Run: headless pygame with SDL's dummy video driver; simulated clock (each Clock.tick advances the game by its frame time, no real sleeping); random seed 0; keys injected as events and as key.get_pressed() state; no mouse input; restart key SPACE tapped at the start of phases 3 and 4.
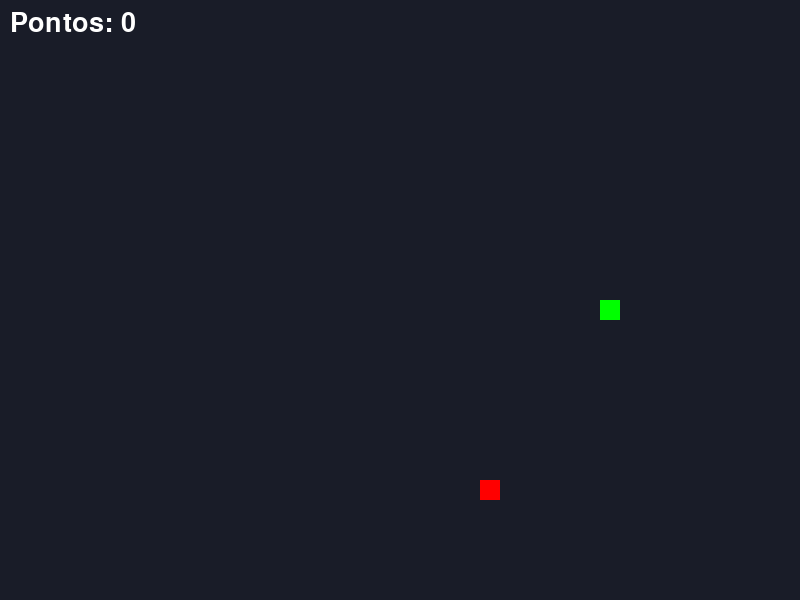
Frame 1 of 4 · flips 1–60 · no input
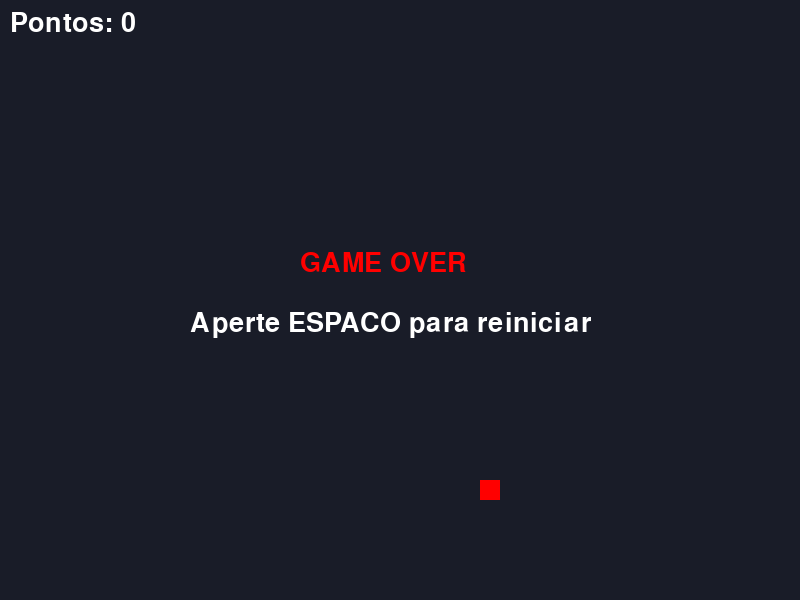
Frame 2 of 4 · flips 61–180 · tapped SPACE, RETURN · held RIGHT (→), D
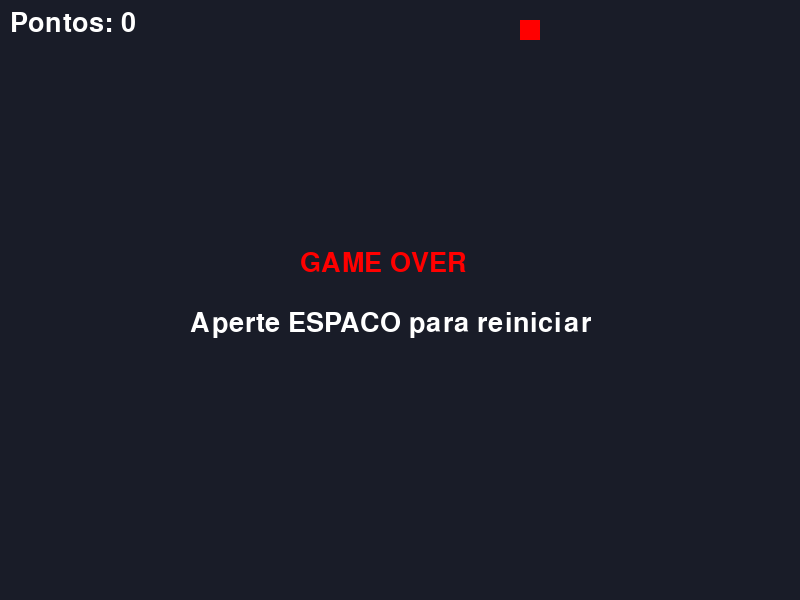
Frame 3 of 4 · flips 181–300 · tapped SPACE · held DOWN (↓), S
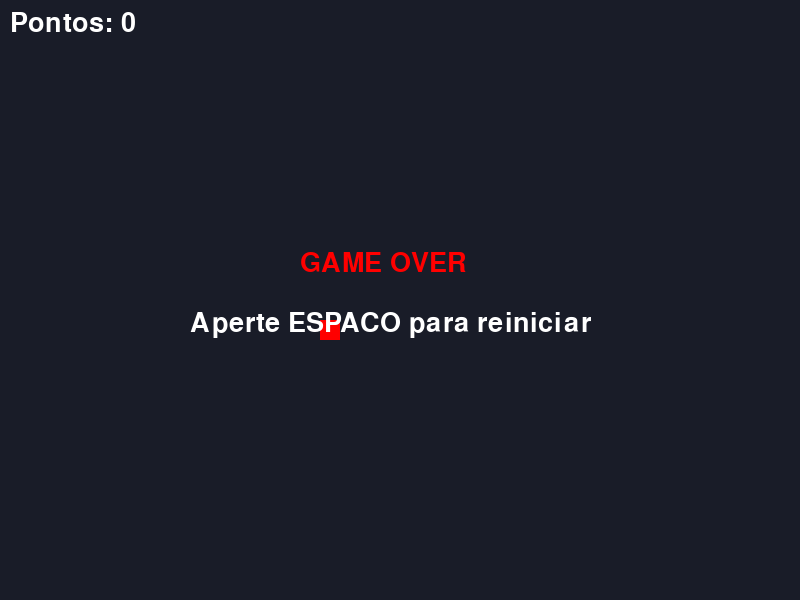
Frame 4 of 4 · flips 301–420 · tapped SPACE · held LEFT (←), A, UP (↑), W

The pygame program that drew these frames:

import pygame  # type: ignore
import random

pygame.init()

screen = pygame.display.set_mode((800, 600))
pygame.display.set_caption("Jogo da Cobrinha")

clock = pygame.time.Clock()
running = True

# Cores
PRETO = (25, 28, 40)
VERDE = (0, 255, 0)
VERMELHO = (255, 0, 0)
BRANCO = (255, 255, 255)

# Tamanho dos blocos
tamanho = 20

# Fonte
fonte = pygame.font.SysFont(None, 40)

def reiniciar():
    cobra = [(400, 300)]
    direcao = (tamanho, 0)
    comida = (
        random.randrange(0, 800, tamanho),
        random.randrange(0, 600, tamanho)
    )
    pontos = 0
    game_over = False
    return cobra, direcao, comida, pontos, game_over

cobra, direcao, comida, pontos, game_over = reiniciar()

contador = 0

while running:

    for event in pygame.event.get():

        if event.type == pygame.QUIT:
            running = False

        if event.type == pygame.KEYDOWN:

            if not game_over:

                if event.key == pygame.K_UP and direcao != (0, tamanho):
                    direcao = (0, -tamanho)

                elif event.key == pygame.K_DOWN and direcao != (0, -tamanho):
                    direcao = (0, tamanho)

                elif event.key == pygame.K_LEFT and direcao != (tamanho, 0):
                    direcao = (-tamanho, 0)

                elif event.key == pygame.K_RIGHT and direcao != (-tamanho, 0):
                    direcao = (tamanho, 0)

            if event.key == pygame.K_SPACE and game_over:
                cobra, direcao, comida, pontos, game_over = reiniciar()
                contador = 0

    # Movimentação da cobrinha
    if not game_over:

        contador += 1

        if contador >= 6:
            contador = 0

            cabeca = (
                cobra[0][0] + direcao[0],
                cobra[0][1] + direcao[1]
            )

            cobra.insert(0, cabeca)

            # Verificar se comeu
            if cabeca == comida:
                pontos += 1

                while True:
                    comida = (
                        random.randrange(0, 800, tamanho),
                        random.randrange(0, 600, tamanho)
                    )

                    if comida not in cobra:
                        break
            else:
                cobra.pop()

            # Verificar colisão com a parede
            if (cabeca[0] < 0 or cabeca[0] >= 800 or
                cabeca[1] < 0 or cabeca[1] >= 600):
                game_over = True

            # Verificar colisão com o próprio corpo
            if cabeca in cobra[1:]:
                game_over = True

    # Desenhar fundo
    screen.fill(PRETO)

    # Desenhar comida
    pygame.draw.rect(
        screen, VERMELHO,
        (comida[0], comida[1], tamanho, tamanho)
    )

    # Desenhar cobrinha
    for parte in cobra:
        pygame.draw.rect(
            screen, VERDE,
            (parte[0], parte[1], tamanho, tamanho)
        )

    # Mostrar pontuação
    texto = fonte.render(f"Pontos: {pontos}", True, BRANCO)
    screen.blit(texto, (10, 10))

    # Tela de Game Over
    if game_over:
        mensagem = fonte.render("GAME OVER", True, VERMELHO)
        reiniciar_texto = fonte.render(
            "Aperte ESPACO para reiniciar", True, BRANCO
        )

        screen.blit(mensagem, (300, 250))
        screen.blit(reiniciar_texto, (190, 310))

    pygame.display.flip()

    clock.tick(60)

pygame.quit()
